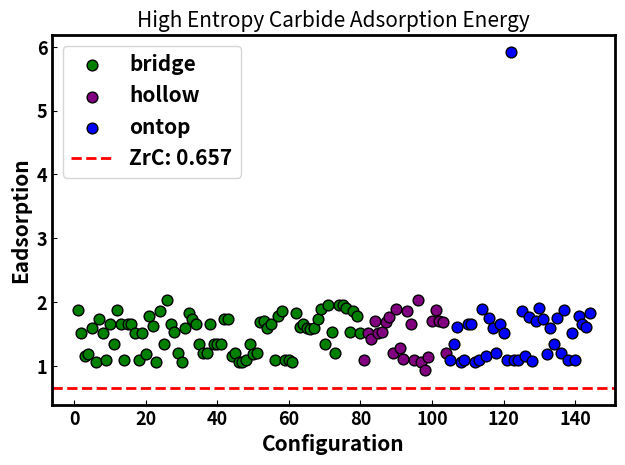

This chart was generated by the following Python code:
import pandas as pd
import matplotlib.pyplot as plt

plt.rcParams.update({
    #'font.family': 'Times New Roman',
    'font.weight': 'bold',
    'axes.labelweight': 'bold',
    'axes.linewidth': 2,
    'axes.titlesize': 15,
    'axes.labelsize': 15,
    'legend.fontsize': 15,
    'xtick.labelsize': 13,
    'ytick.labelsize': 13
})

# 各吸附位置的數據
bridge_data = [1.88, 1.51, 1.15, 1.19, 1.60, 1.06, 1.73, 1.52, 1.09, 1.65, 1.34, 1.88, 1.66, 1.09, 1.66, 1.65, 1.51, 1.09, 1.51, 1.19, 1.78, 1.63, 1.06, 1.86, 1.34, 2.04, 1.66, 1.53, 1.21, 1.06, 1.60, 1.83, 1.73, 1.66, 1.34, 1.21, 1.21, 1.66, 1.34, 1.34, 1.34, 1.73, 1.73, 1.16, 1.21, 1.06, 1.06, 1.09, 1.34, 1.19, 1.21, 1.69, 1.70, 1.60, 1.66, 1.10, 1.78, 1.86, 1.10, 1.10, 1.06, 1.83, 1.61, 1.65, 1.60, 1.58, 1.60, 1.73, 1.89, 1.34, 1.95, 1.53, 1.21, 1.95, 1.96, 1.90, 1.53, 1.86, 1.78, 1.51]

hollow_data = [1.088, 1.509, 1.415, 1.703, 1.509, 1.531, 1.693, 1.765, 1.207, 1.890, 1.282, 1.101, 1.859, 1.662, 1.088, 2.030, 1.064, 0.940, 1.137, 1.702, 1.877, 1.706, 1.690, 1.207]

ontop_data =  [1.09, 1.34, 1.61, 1.06, 1.10, 1.66, 1.66, 1.06, 1.09, 1.89, 1.15, 1.75, 1.60, 1.21, 1.66, 1.51, 1.10, 5.92, 1.10, 1.10, 1.86, 1.15, 1.77, 1.07, 1.71, 1.90, 1.73, 1.19, 1.60, 1.35, 1.75, 1.21, 1.87, 1.09, 1.51, 1.10, 1.78, 1.66, 1.61, 1.83]

# 建立總資料與標籤
configurations = list(range(1, len(bridge_data) + len(hollow_data) + len(ontop_data) + 1))
adsorption = bridge_data + hollow_data + ontop_data
sites = (
    ['bridge'] * len(bridge_data) +
    ['hollow'] * len(hollow_data) +
    ['ontop'] * len(ontop_data)
)

# 建立 DataFrame
df = pd.DataFrame({
    "Configuration": configurations,
    "Eadsorption": adsorption,
    "Site": sites
})

# 繪圖
plt.figure()
colors = {'bridge': 'green', 'hollow': 'purple', 'ontop': 'blue'}

for site in df['Site'].unique():
    subset = df[df['Site'] == site]
    plt.scatter(subset['Configuration'], subset['Eadsorption'], label=site, color=colors[site],marker='o', s=60, edgecolors='k')
 # 圓形標記，可以改成 's', '^', 'D', '*', 'x' 等等

# 加入 ZrC 能量基準線
#zrc_energy = 0.67183667
zrc_energy = 0.65733667
plt.axhline(y=zrc_energy, color='red', linestyle='--', linewidth=2, label=f'ZrC: {zrc_energy:.3f}')

# 標籤與圖例
plt.xlabel("Configuration")
plt.ylabel("Eadsorption")
plt.title("High Entropy Carbide Adsorption Energy")
plt.legend()
plt.tight_layout()
plt.tick_params(axis='both', direction='in')
plt.savefig("fig-overview-adsorption_energy.pdf", dpi=900, bbox_inches='tight', transparent=True)

###############################################################

# 定義原始（各自類型內部）POSCAR 編號
bridge_index = list(range(1, len(bridge_data) + 1))     # 1–80
hollow_index = list(range(1, len(hollow_data) + 1))     # 1–24
ontop_index  = list(range(1, len(ontop_data) + 1))      # 1–40

# 建立主 DataFrame（包含合併後編號與各自原始編號）
df = pd.DataFrame({
    "Configuration": list(range(1, len(bridge_data + hollow_data + ontop_data) + 1)),
    "SiteLocalIndex": bridge_index + hollow_index + ontop_index,
    "Eadsorption": bridge_data + hollow_data + ontop_data,
    "Site": ['bridge'] * len(bridge_data) + ['hollow'] * len(hollow_data) + ['ontop'] * len(ontop_data)
})

# 🔁 排序資料（按能量從小到大）
df = df.sort_values(by=["Eadsorption", "Site", "SiteLocalIndex"], ascending=[True, True, True]).reset_index(drop=True)
df["Configuration"] = range(1, len(df) + 1)  # 重新編號 Configuration（圖上用）

# 📦 Summary: Total number of configurations and count per site type
total_count = len(df)
print(f"📦 Total number of adsorption configurations: {total_count}")

# display order of site types
site_counts = df['Site'].value_counts().reindex(['bridge', 'hollow', 'ontop'])
print("🔹 Number of configurations by site type:")
for site, count in site_counts.items():
    print(f"  {site:>6}: {count} configurations")


# 💎 Identify the most stable configuration (lowest adsorption energy)
min_row = df.loc[df['Eadsorption'].idxmin()]
print("\n💎 Most stable adsorption configuration:")
print(f"  Configuration index: {min_row['Configuration']}")
print(f"  Site type: {min_row['Site']}")
print(f"  Adsorption energy: {min_row['Eadsorption']:.3f} eV")


print("\n📉 Lowest adsorption energy for each site type:")
for site in df['Site'].unique():
    min_site = df[df['Site'] == site].nsmallest(1, 'Eadsorption')
    merged_idx = int(min_site['Configuration'].values[0])
    local_idx = int(min_site['SiteLocalIndex'].values[0])
    eads = float(min_site['Eadsorption'].values[0])
    print(f"  {site:>6}: Merged #{merged_idx:>2}, POSCAR #{local_idx:>2}, Energy = {eads:.3f} eV")

# 📊 Average and standard deviation of adsorption energies
print("\n📊 Adsorption energy statistics by site type:")
for site in df['Site'].unique():
    mean_val = df[df['Site'] == site]['Eadsorption'].mean()
    std_val = df[df['Site'] == site]['Eadsorption'].std()
    print(f"  {site:>6}: Mean = {mean_val:.3f} eV, Std. Dev. = {std_val:.3f} eV")

# === 儲存所有資料為 CSV ===
df.to_csv("adsorption_data_full.csv", index=False)
print("✅ 所有構型資料已儲存為 'adsorption_data_full.csv'")

# === 輸出統計摘要到 log ===
with open("adsorption_summary.log", "w") as f:
    f.write(f"📦 Total number of adsorption configurations: {total_count}\n\n")
    
    f.write("🔹 Number of configurations by site type:\n")
    for site, count in site_counts.items():
        f.write(f"  {site:>6}: {count} configurations\n")

    f.write("\n💎 Most stable adsorption configuration:\n")
    f.write(f"  Configuration index: {min_row['Configuration']}\n")
    f.write(f"  Site type: {min_row['Site']}\n")
    f.write(f"  Adsorption energy: {min_row['Eadsorption']:.3f} eV\n")

    f.write("\n📉 Lowest adsorption energy for each site type:\n")
    for site in df['Site'].unique():
        min_site = df[df['Site'] == site].nsmallest(1, 'Eadsorption')
        merged_idx = int(min_site['Configuration'].values[0])
        local_idx = int(min_site['SiteLocalIndex'].values[0])
        eads = float(min_site['Eadsorption'].values[0])
        f.write(f"  {site:>6}: Merged #{merged_idx:>2}, POSCAR #{local_idx:>2}, Energy = {eads:.3f} eV\n")

    f.write("\n📊 Adsorption energy statistics by site type:\n")
    for site in df['Site'].unique():
        mean_val = df[df['Site'] == site]['Eadsorption'].mean()
        std_val = df[df['Site'] == site]['Eadsorption'].std()
        f.write(f"  {site:>6}: Mean = {mean_val:.3f} eV, Std. Dev. = {std_val:.3f} eV\n")

print("✅ 統計摘要已儲存為 'adsorption_summary.log'")    

# === 額外輸出：各 site 類型分開排序後的 CSV ===
site_types = ["bridge", "hollow", "ontop"]

for site in site_types:
    df_site = df[df["Site"] == site].copy()
    df_site = df_site.sort_values(by=["Eadsorption", "SiteLocalIndex"], ascending=[True, True])

    output_name = f"adsorption_sorted_{site}.csv"
    df_site.to_csv(output_name, index=False)
    print(f"✅ 已儲存：{output_name}（按 Eadsorption 排序）")
